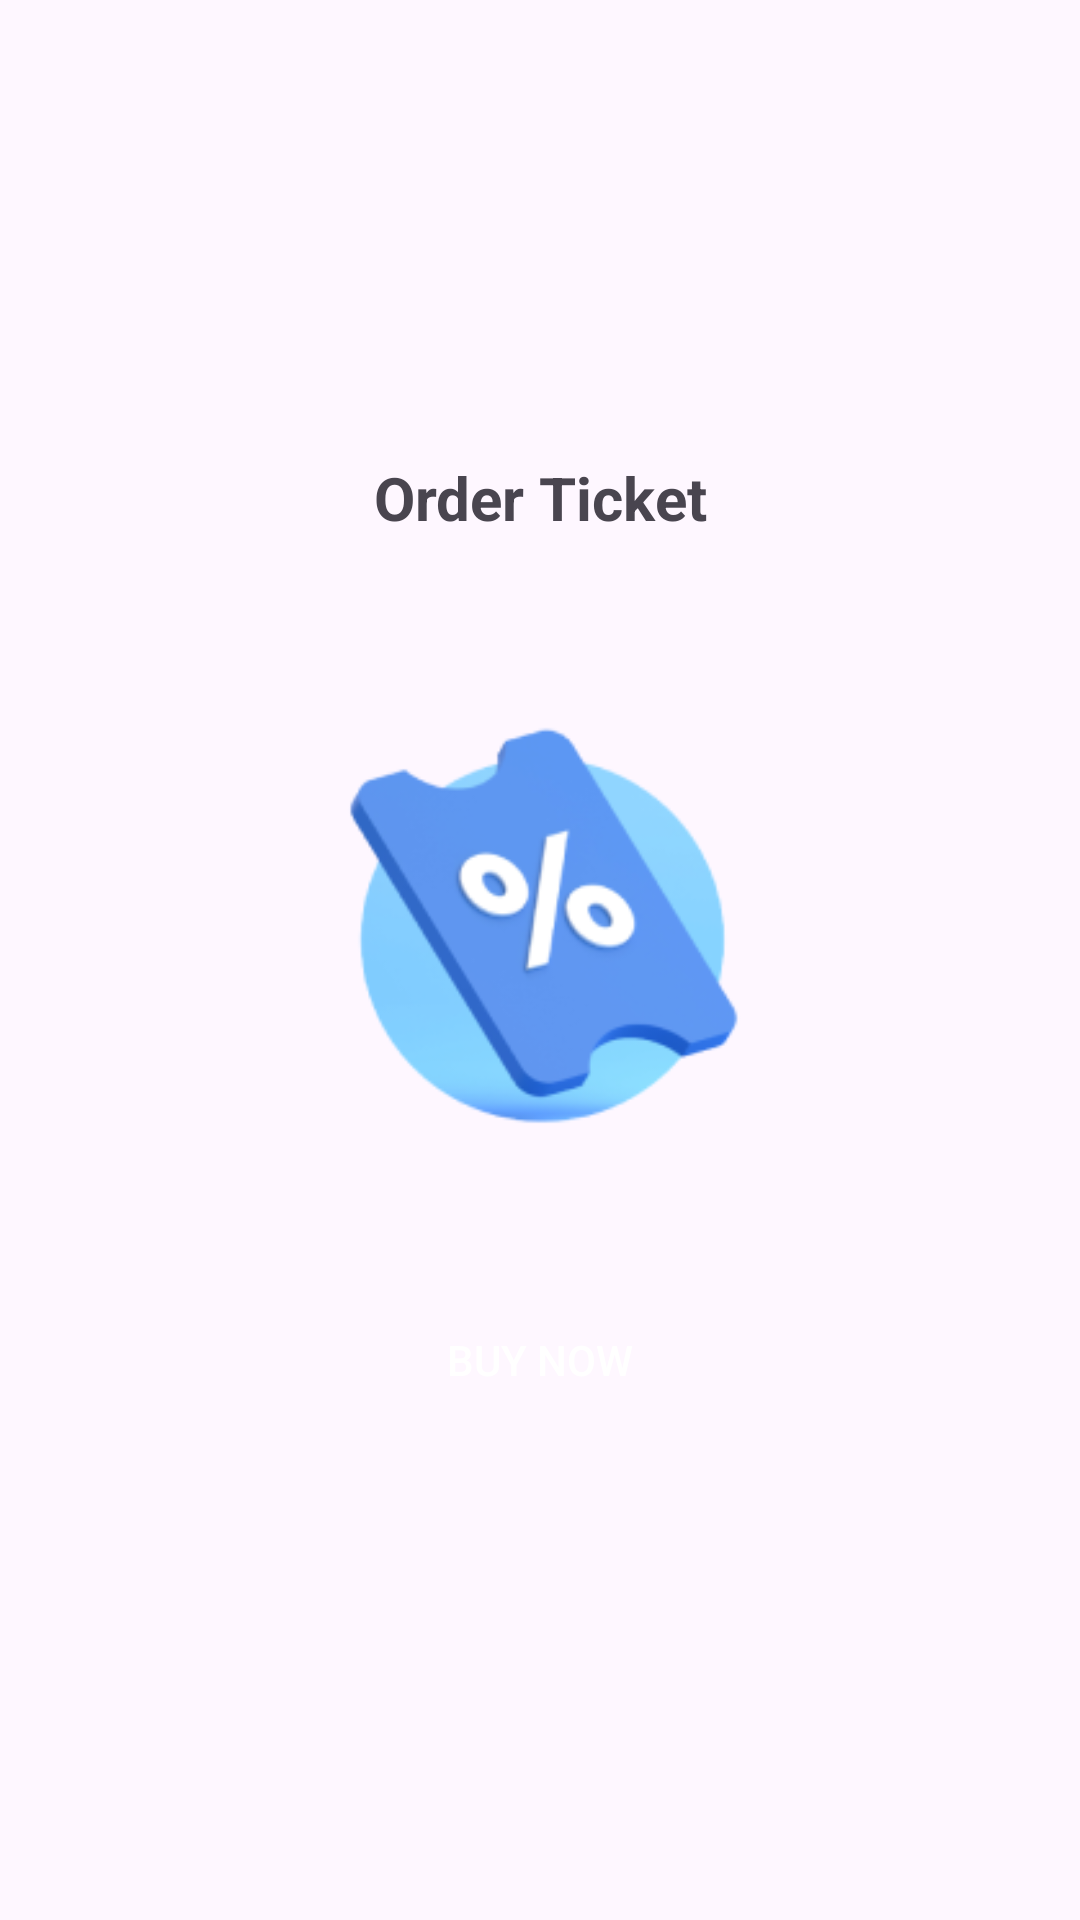

Reconstruct the res/layout file that produces this screen, plus the resources it refers to.
<!-- AndroidManifest.xml: application theme Theme.Tugas_Pertemuan9 -->
<!-- res/layout/fragment_ticket.xml -->
<?xml version="1.0" encoding="utf-8"?>
<LinearLayout xmlns:android="http://schemas.android.com/apk/res/android"
    xmlns:tools="http://schemas.android.com/tools"
    android:layout_width="match_parent"
    android:layout_height="match_parent"
    tools:context=".TicketFragment"
    android:orientation="vertical"
    android:gravity="center">

    
    <TextView
        android:layout_width="match_parent"
        android:layout_height="wrap_content"
        android:text="Order Ticket"
        android:textStyle="bold"
        android:textSize="20sp"
        android:gravity="center"
        android:layout_marginBottom="30dp"/>
<ImageView
    android:layout_width="200dp"
    android:layout_height="200dp"
    android:src="@drawable/ticket"
    android:layout_marginBottom="10dp"></ImageView>
    <androidx.appcompat.widget.AppCompatButton
        android:layout_width="match_parent"
        android:layout_height="wrap_content"
        android:id="@+id/btn_buyticket_Shutup"
        android:text="Buy Now"
        android:layout_marginVertical="10dp"
        android:layout_marginHorizontal="80dp"
        android:background="@drawable/custom_button_drawable"
        android:textColor="@color/white"></androidx.appcompat.widget.AppCompatButton>


</LinearLayout>
<!-- resources referenced by this layout -->
<resources>
  <color name="white">#FFFFFFFF</color>
  <!-- drawable ticket: png bitmap (drawable, 19550 bytes) -->
  <style name="Theme.Tugas_Pertemuan9" parent="Base.Theme.Tugas_Pertemuan9" />
  <style name="Base.Theme.Tugas_Pertemuan9" parent="Theme.Material3.DayNight.NoActionBar">
          <item name="android:statusBarColor">#525BFF</item>
      </style>
</resources>
